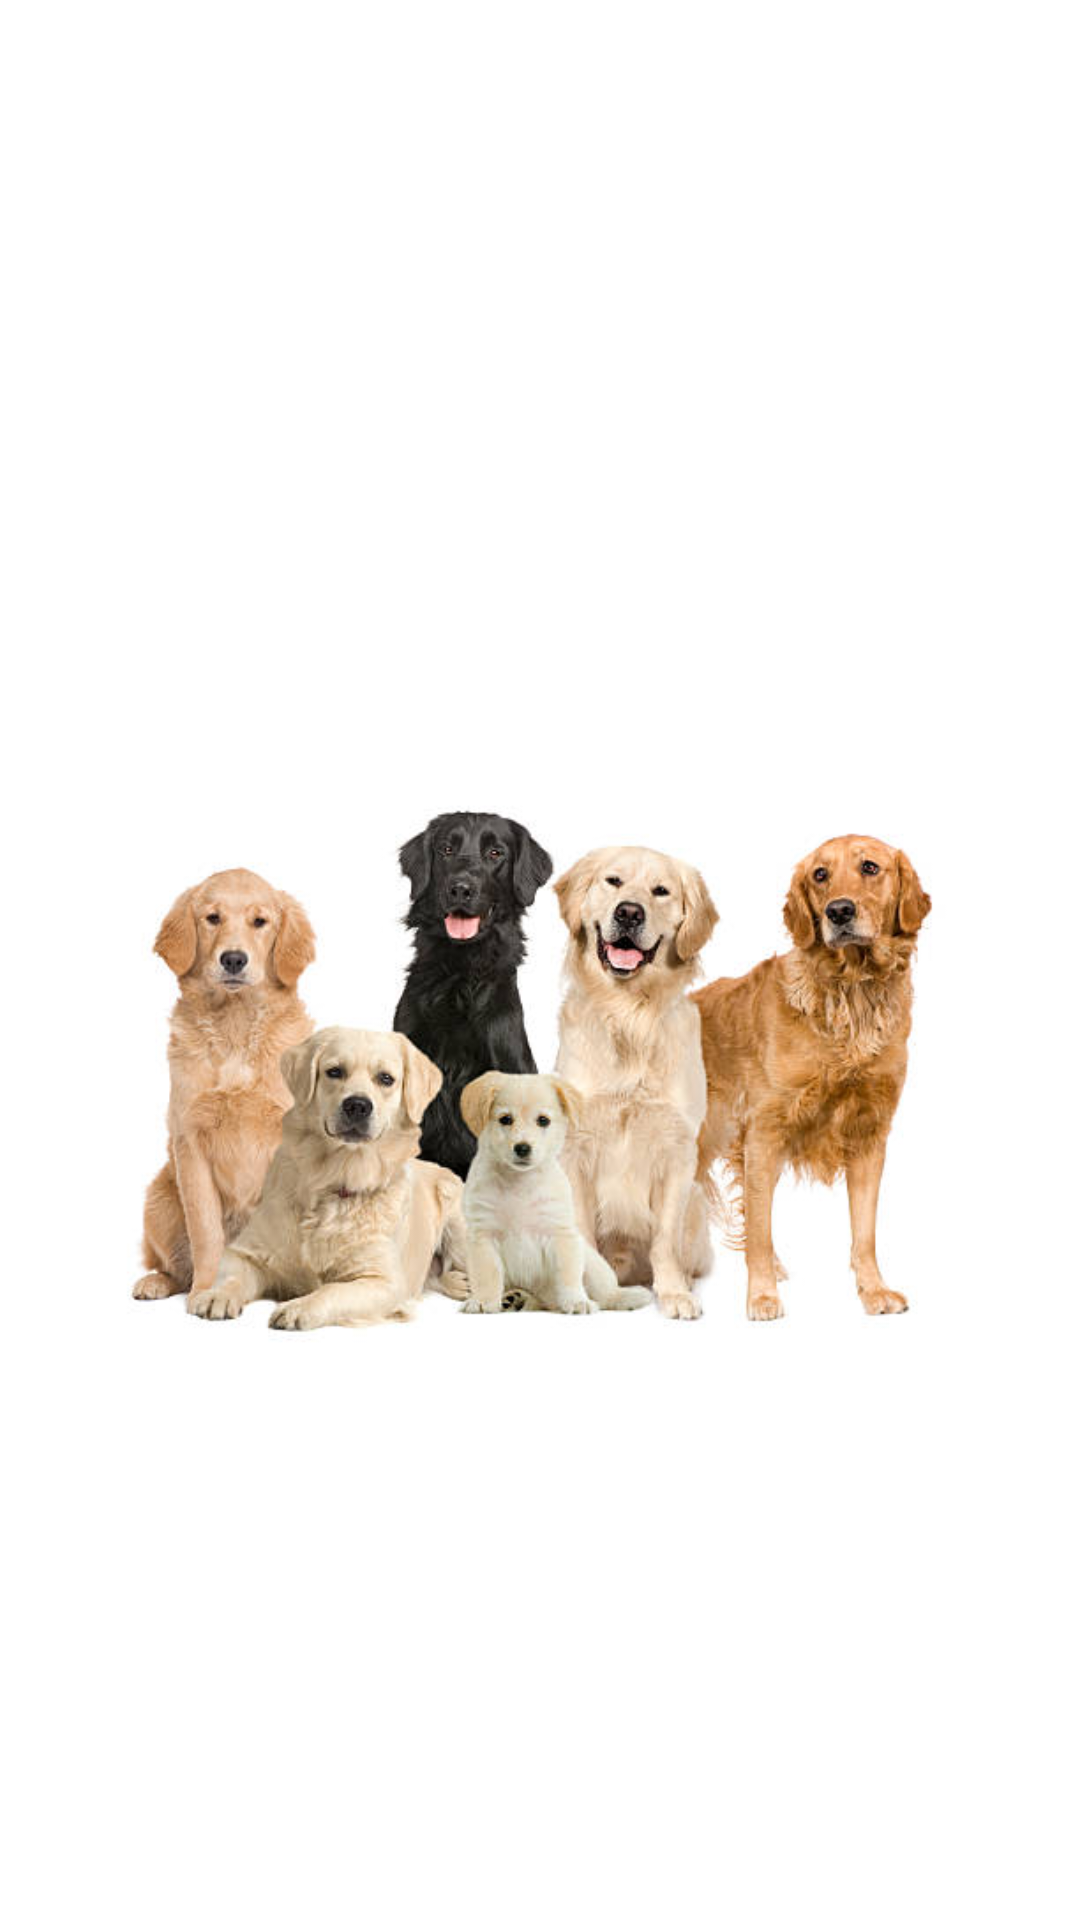

Write the Android layout XML for this screen, with the resource values it uses.
<!-- AndroidManifest.xml: application theme Theme.Mc_Assignment_2 -->
<!-- res/layout/activity_main2.xml -->
<?xml version="1.0" encoding="utf-8"?>
<androidx.constraintlayout.widget.ConstraintLayout xmlns:android="http://schemas.android.com/apk/res/android"
    xmlns:app="http://schemas.android.com/apk/res-auto"
    xmlns:tools="http://schemas.android.com/tools"
    android:layout_width="match_parent"
    android:layout_height="match_parent"
    tools:context=".MainActivity2">

    <ImageView
        android:id="@+id/iv"
        android:layout_width="wrap_content"
        android:layout_height="wrap_content"
        android:layout_marginStart="60dp"
        android:layout_marginTop="150dp"
        android:layout_marginEnd="60dp"
        app:layout_constraintEnd_toEndOf="parent"
        app:layout_constraintStart_toStartOf="parent"
        app:layout_constraintTop_toTopOf="parent"
        app:srcCompat="@drawable/six" />

    <TextView
        android:id="@+id/textView2"
        android:layout_width="40dp"
        android:layout_height="40dp"
        android:layout_marginStart="168dp"
        android:layout_marginTop="34dp"
        android:layout_marginEnd="168dp"
        android:textAlignment="center"
        android:textSize="20dp"
        app:layout_constraintEnd_toEndOf="parent"
        app:layout_constraintStart_toStartOf="parent"
        app:layout_constraintTop_toBottomOf="@+id/iv" />

</androidx.constraintlayout.widget.ConstraintLayout>
<!-- resources referenced by this layout -->
<resources>
  <!-- drawable six: jpg bitmap (drawable, 31973 bytes) -->
  <style name="Theme.Mc_Assignment_2" parent="Theme.MaterialComponents.DayNight.DarkActionBar">
          
          <item name="colorPrimary">@color/purple_500</item>
          <item name="colorPrimaryVariant">@color/purple_700</item>
          <item name="colorOnPrimary">@color/white</item>
          
          <item name="colorSecondary">@color/teal_200</item>
          <item name="colorSecondaryVariant">@color/teal_700</item>
          <item name="colorOnSecondary">@color/black</item>
          
          <item name="android:statusBarColor" tools:targetApi="l">?attr/colorPrimaryVariant</item>
          
      </style>
  <!-- not gathered from this repository: default colours our renderer supplied (Android Studio template values) -->
  <color name="purple_500">#FF6200EE</color>
  <color name="purple_700">#FF3700B3</color>
  <color name="teal_200">#FF03DAC5</color>
  <color name="teal_700">#FF018786</color>
  <color name="black">#FF000000</color>
  <color name="white">#FFFFFFFF</color>
</resources>
